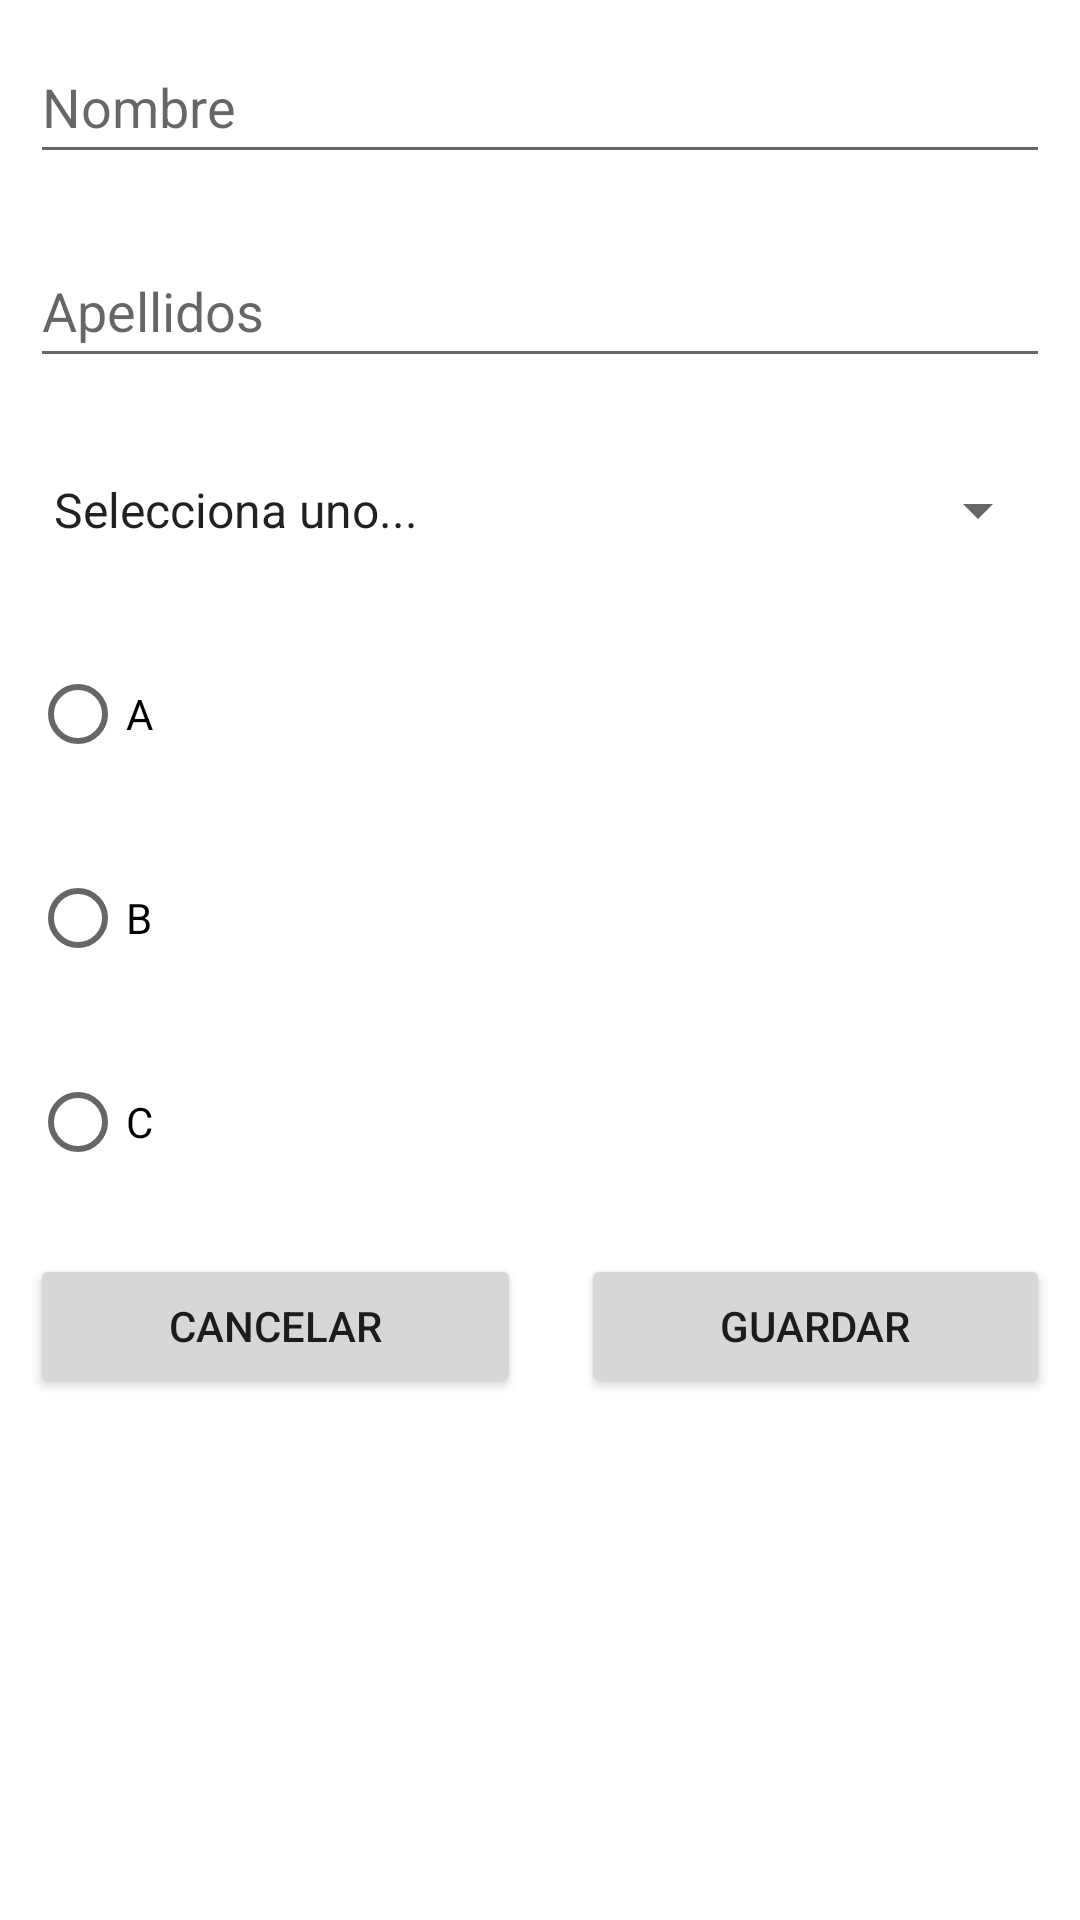

Produce the Android XML layout that renders to this screen, including the resource entries it uses.
<!-- AndroidManifest.xml: application theme Theme.04CreacionDeVistaPorCodigo -->
<!-- res/layout/activity_add_alumno.xml -->
<?xml version="1.0" encoding="utf-8"?>
<LinearLayout xmlns:android="http://schemas.android.com/apk/res/android"
    xmlns:app="http://schemas.android.com/apk/res-auto"
    xmlns:tools="http://schemas.android.com/tools"
    android:layout_width="match_parent"
    android:layout_height="match_parent"
    android:orientation="vertical"
    tools:context=".activities.AddAlumnoActivity">

    <EditText
        android:id="@+id/txtNombreAddAlumno"
        android:layout_width="match_parent"
        android:layout_height="wrap_content"
        android:layout_margin="10dp"
        android:ems="10"
        android:hint="Nombre"
        android:inputType="textPersonName"
        android:minHeight="48dp" />

    <EditText
        android:id="@+id/txtApellidosAddAlumno"
        android:layout_width="match_parent"
        android:layout_height="wrap_content"
        android:layout_margin="10dp"
        android:ems="10"
        android:hint="Apellidos"
        android:inputType="textPersonName"
        android:minHeight="48dp" />

    <Spinner
        android:id="@+id/spCiclosAddAlumno"
        android:layout_width="match_parent"
        android:layout_height="wrap_content"
        android:layout_margin="10dp"
        android:entries="@array/ciclos"
        android:minHeight="48dp" />

    <RadioGroup
        android:id="@+id/rgGrupoAddAlumno"
        android:layout_width="match_parent"
        android:layout_height="wrap_content">

        <RadioButton
            android:id="@+id/radioButton3"
            android:layout_width="match_parent"
            android:layout_height="wrap_content"
            android:layout_margin="10dp"
            android:minHeight="48dp"
            android:text="A" />

        <RadioButton
            android:id="@+id/radioButton2"
            android:layout_width="match_parent"
            android:layout_height="wrap_content"
            android:layout_margin="10dp"
            android:minHeight="48dp"
            android:text="B" />

        <RadioButton
            android:id="@+id/radioButton"
            android:layout_width="match_parent"
            android:layout_height="wrap_content"
            android:layout_margin="10dp"
            android:minHeight="48dp"
            android:text="C" />
    </RadioGroup>

    <LinearLayout
        android:layout_width="match_parent"
        android:layout_height="wrap_content"
        android:orientation="horizontal">

        <Button
            android:id="@+id/btnCancelarAddAlumno"
            android:layout_width="wrap_content"
            android:layout_height="wrap_content"
            android:layout_margin="10dp"
            android:layout_weight="1"
            android:text="@string/cancelar" />

        <Button
            android:id="@+id/btnGuardarAddAlumno"
            android:layout_width="wrap_content"
            android:layout_height="wrap_content"
            android:layout_margin="10dp"
            android:layout_weight="1"
            android:text="@string/guardar" />
    </LinearLayout>
</LinearLayout>
<!-- resources referenced by this layout -->
<resources>
  <string-array name="ciclos">
          <item>Selecciona uno...</item>
          <item>DAM</item>
          <item>DAW</item>
          <item>SMR</item>
          <item>3D</item>
      </string-array>
  <string name="cancelar">Cancelar</string>
  <string name="guardar">Guardar</string>
  <style name="Theme.04CreacionDeVistaPorCodigo" parent="Theme.MaterialComponents.DayNight.DarkActionBar">
          
          <item name="colorPrimary">@color/purple_500</item>
          <item name="colorPrimaryVariant">@color/purple_700</item>
          <item name="colorOnPrimary">@color/white</item>
          
          <item name="colorSecondary">@color/teal_200</item>
          <item name="colorSecondaryVariant">@color/teal_700</item>
          <item name="colorOnSecondary">@color/black</item>
          
          <item name="android:statusBarColor" tools:targetApi="l">?attr/colorPrimaryVariant</item>
          
      </style>
  <!-- not gathered from this repository: default colours our renderer supplied (Android Studio template values) -->
  <color name="purple_500">#FF6200EE</color>
  <color name="purple_700">#FF3700B3</color>
  <color name="teal_200">#FF03DAC5</color>
  <color name="teal_700">#FF018786</color>
  <color name="black">#FF000000</color>
  <color name="white">#FFFFFFFF</color>
</resources>
